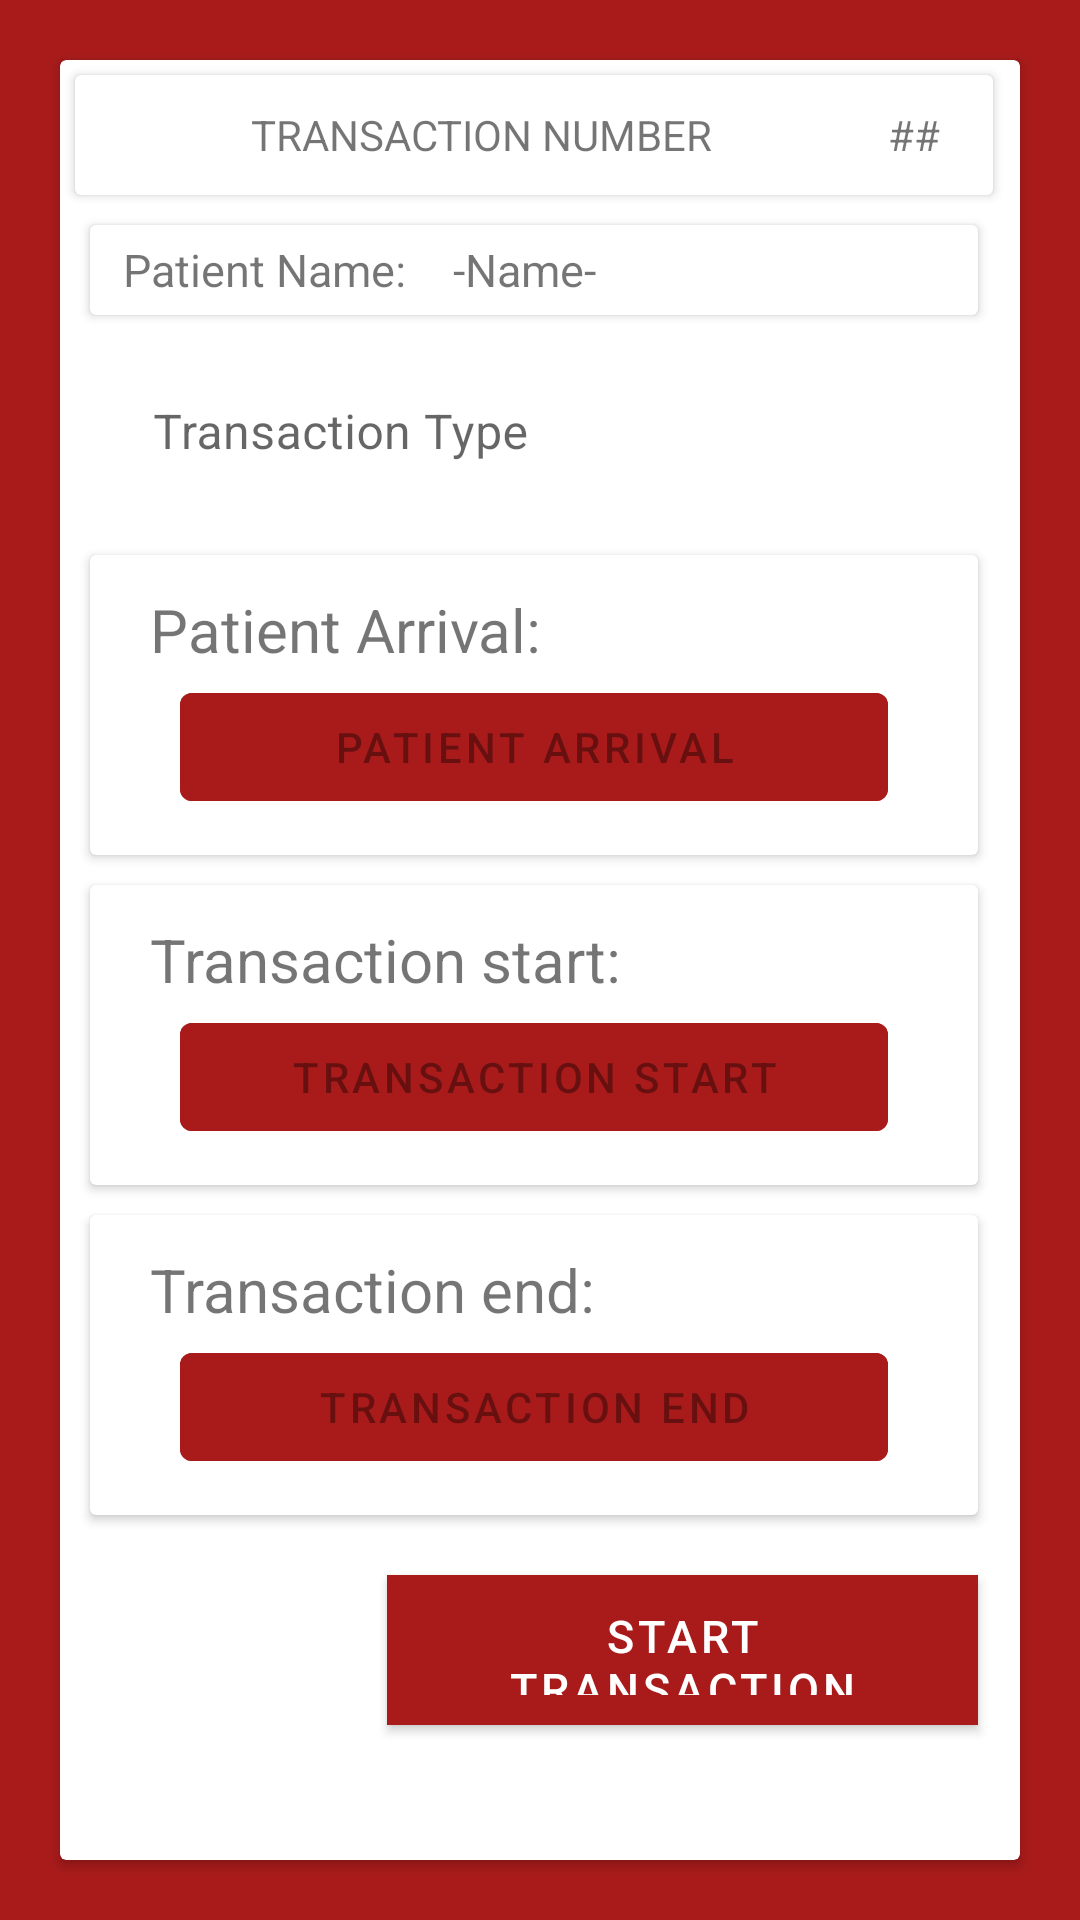

This screen was rendered from an Android layout file. Write that file and the resources it references.
<!-- AndroidManifest.xml: application theme AppTheme -->
<!-- res/layout/activity_transaction.xml -->
<?xml version="1.0" encoding="utf-8"?>
<LinearLayout xmlns:android="http://schemas.android.com/apk/res/android"
    xmlns:app="http://schemas.android.com/apk/res-auto"
    xmlns:tools="http://schemas.android.com/tools"
    android:layout_width="match_parent"
    android:layout_height="match_parent"
    tools:context=".TransactionActivity"
    android:background="@color/bgColor"
    android:orientation="vertical">


    <androidx.cardview.widget.CardView
        android:layout_width="match_parent"
        android:layout_height="match_parent"
        android:layout_margin="20dp">

        <LinearLayout
            android:layout_width="match_parent"
            android:layout_height="match_parent"
            android:scrollbarFadeDuration="3"
            android:scrollbars="vertical"
            android:scrollbarStyle="insideInset"
            android:orientation="vertical">
        <androidx.cardview.widget.CardView
            android:layout_width="match_parent"
            android:layout_height="40dp"
            android:padding="20dp"
            android:layout_margin="5dp">

            <LinearLayout
                android:layout_width="wrap_content"
                android:layout_height="match_parent"
                android:orientation="horizontal">

                <TextView
                    android:layout_width="271dp"
                    android:layout_height="match_parent"
                    android:gravity="center"
                    android:text="TRANSACTION NUMBER" />

                <TextView
                    android:id="@+id/transactionCode_txtView"
                    android:layout_width="match_parent"
                    android:layout_height="match_parent"
                    android:gravity="center"
                    android:text="##" />


            </LinearLayout>
        </androidx.cardview.widget.CardView>


    <androidx.cardview.widget.CardView
        android:layout_width="match_parent"
        android:layout_height="30dp"
        android:padding="20dp"
        android:layout_marginTop="5dp"
        android:layout_marginHorizontal="10dp"
        >

        <LinearLayout
            android:layout_width="match_parent"
            android:layout_height="match_parent">

        <TextView
            android:layout_width="121dp"
            android:layout_height="match_parent"
            android:gravity="start|center"
            android:text="   Patient Name:"
            android:textSize="15sp" />

            <TextView
                android:id="@+id/patientName_txtView"
                android:layout_width="223dp"
                android:layout_height="match_parent"
                android:gravity="start|center"
                android:text="-Name-"
                android:textSize="15sp" />

        </LinearLayout>
    </androidx.cardview.widget.CardView>


        <com.google.android.material.textfield.TextInputLayout
            android:id="@+id/transactionType_text_input"
            style="@style/TextInputLayout"
            android:layout_width="match_parent"
            android:layout_height="60dp"
            app:errorEnabled="true"
            android:layout_marginTop="10dp"
            android:layout_marginHorizontal="10dp"
            android:background="#FFFFFF">

            <com.google.android.material.textfield.TextInputEditText
                android:id="@+id/transactionType_edit_text"
                android:layout_width="match_parent"
                android:layout_height="wrap_content"
                android:layout_marginHorizontal="5dp"
                android:hint="Transaction Type"
                android:textColorHighlight="@color/bgColor"
                android:textColorLink="@color/bgColor"
                android:background="#FFFFFF"/>
        </com.google.android.material.textfield.TextInputLayout>

            <androidx.cardview.widget.CardView
                android:layout_width="match_parent"
                android:layout_height="100dp"
                android:padding="20dp"
                android:layout_marginTop="10dp"
                android:layout_marginHorizontal="10dp">
                <TextView
                    android:layout_width="170dp"
                    android:layout_height="30dp"
                    android:layout_marginTop="10dp"
                    android:layout_marginStart="10dp"
                    android:text="  Patient Arrival: "
                    android:gravity="start|center"
                    android:textSize="20sp"/>

                <TextClock
                    android:id="@+id/arrival"
                    android:layout_width="200dp"
                    android:layout_height="30dp"
                    android:layout_marginTop="10dp"
                    android:layout_marginStart="170dp"
                    android:text="date"
                    android:format12Hour="hh:mm:ss a EEE MMM d"
                    android:gravity="center"
                    android:visibility="visible"
                    android:textColor="#FFFFFF"
                    />
                <TextView
                    android:id="@+id/setArrival_txtView"
                    android:layout_width="200dp"
                    android:layout_height="30dp"
                    android:layout_marginTop="10dp"
                    android:layout_marginStart="170dp"
                    android:gravity="center"
                    android:visibility="visible"
                    />

                <com.google.android.material.button.MaterialButton
                    android:id="@+id/patientArrival"
                    android:layout_width="match_parent"
                    android:layout_height="wrap_content"
                    android:layout_marginHorizontal="30dp"
                    android:layout_marginTop="40dp"
                    android:backgroundTint="@color/bgColor"
                    android:enabled="false"
                    android:text="patient arrival" />
            </androidx.cardview.widget.CardView>


    <androidx.cardview.widget.CardView
        android:layout_width="match_parent"
        android:layout_height="100dp"
        android:padding="20dp"
        android:layout_marginTop="10dp"
        android:layout_marginHorizontal="10dp">
        <TextView
            android:layout_width="170dp"
            android:layout_height="30dp"
            android:layout_marginTop="10dp"
            android:layout_marginStart="10dp"
            android:text="  Transaction start: "
            android:gravity="start|center"
            android:textSize="20sp"/>

        <TextClock
            android:id="@+id/currentTime"
            android:layout_width="200dp"
            android:layout_height="30dp"
            android:layout_marginTop="10dp"
            android:layout_marginStart="170dp"
            android:text="date"
            android:format12Hour="hh:mm:ss a EEE MMM d"
            android:gravity="center"
            android:visibility="visible"
            android:textColor="#FFFFFF"
            />
        <TextView
            android:id="@+id/setStart_txtView"
            android:layout_width="200dp"
            android:layout_height="30dp"
            android:layout_marginTop="10dp"
            android:layout_marginStart="170dp"
            android:gravity="center"
            android:visibility="visible"
            />

        <com.google.android.material.button.MaterialButton
            android:layout_width="match_parent"
            android:layout_height="wrap_content"
            android:layout_marginTop="40dp"
            android:layout_marginHorizontal="30dp"
            android:backgroundTint="@color/bgColor"
            android:text="TRANSACTION START"
            android:id="@+id/transactionStart"
            android:enabled="false"/>
    </androidx.cardview.widget.CardView>

    <androidx.cardview.widget.CardView
        android:layout_width="match_parent"
        android:layout_height="100dp"
        android:padding="20dp"
        android:layout_marginTop="10dp"
        android:layout_marginHorizontal="10dp">

        <TextView
            android:layout_width="170dp"
            android:layout_height="30dp"
            android:layout_marginTop="10dp"
            android:layout_marginStart="10dp"
            android:text="  Transaction end: "
            android:gravity="start|center"
            android:textSize="20sp"/>

        <TextClock
            android:id="@+id/currentEndTime"
            android:layout_width="200dp"
            android:layout_height="30dp"
            android:layout_marginTop="10dp"
            android:layout_marginStart="170dp"
            android:text="date"
            android:format12Hour="hh:mm:ss a EEE MMM d"
            android:gravity="center"
            android:visibility="visible"
            android:textColor="#FFFFFF"
            />
        <TextView
            android:id="@+id/setEnd_txtView"
            android:layout_width="200dp"
            android:layout_height="30dp"
            android:layout_marginTop="10dp"
            android:layout_marginStart="170dp"
            android:gravity="center"
            android:visibility="visible"
            />


        <com.google.android.material.button.MaterialButton
            android:layout_width="match_parent"
            android:layout_height="wrap_content"
            android:layout_marginTop="40dp"
            android:layout_marginHorizontal="30dp"
            android:backgroundTint="@color/bgColor"
            android:text="TRANSACTION end"
            android:id="@+id/transactionEnd"
            android:enabled="false"/>
    </androidx.cardview.widget.CardView>


            <com.google.android.material.button.MaterialButton
                android:id="@+id/addTransaction_button"
                style="@style/Button"
                android:layout_width="197dp"
                android:layout_height="50dp"
                android:layout_gravity="end"
                android:layout_marginTop="20dp"
                android:layout_marginEnd="10dp"
                android:layout_marginBottom="10dp"
                android:background="@color/bgColor"
                android:text="start transaction"
                android:textColor="@android:color/white"
                android:textSize="15sp"
                app:backgroundTint="@color/bgColor"
                app:cornerRadius="16dp" />


        </LinearLayout>
    </androidx.cardview.widget.CardView>
</LinearLayout>
<!-- resources referenced by this layout -->
<resources>
  <color name="bgColor">#a91b1b</color>
  <style name="Button" parent="Widget.MaterialComponents.Button">
      </style>
  <style name="TextInputLayout" parent="Widget.MaterialComponents.TextInputLayout.OutlinedBox">
          <item name="hintTextAppearance">@style/HintText</item>
          <item name="android:paddingBottom">8dp</item>
      </style>
  <style name="AppTheme" parent="Theme.MaterialComponents.Light.NoActionBar">
          
          <item name="colorPrimary">@color/colorPrimary</item>
          <item name="colorPrimaryDark">@color/colorPrimaryDark</item>
          <item name="colorAccent">@color/colorAccent</item>
      </style>
  <style name="HintText" parent="TextAppearance.MaterialComponents.Subtitle2">
          <item name="android:textColor">@android:color/black</item>
      </style>
  <color name="colorPrimary">#008507</color>
  <color name="colorPrimaryDark">#00574B</color>
  <color name="colorAccent">#D81B60</color>
</resources>
